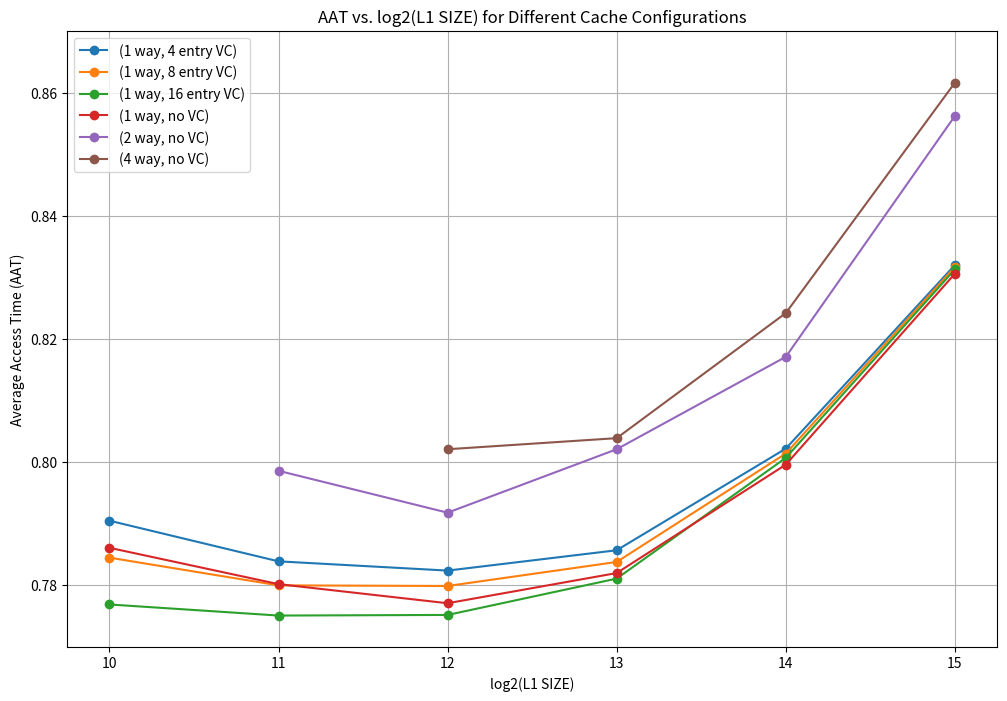

Recreate this plot in Python.
import matplotlib.pyplot as plt
import numpy as np

data = {
    "(1 way, 4 entry VC)": [(10.0, 0.7905), (11.0, 0.7839), (12.0, 0.7824), (13.0, 0.7857), (14.0, 0.8022), (15.0, 0.832)],
    "(1 way, 8 entry VC)": [(10.0, 0.7845), (11.0, 0.78), (12.0, 0.7799), (13.0, 0.7838), (14.0, 0.8014), (15.0, 0.8317)],
    "(1 way, 16 entry VC)": [(10.0, 0.7769), (11.0, 0.7751), (12.0, 0.7752), (13.0, 0.7811), (14.0, 0.8007), (15.0, 0.8313)],
    "(1 way, no VC)": [(10.0, 0.7861), (11.0, 0.7802), (12.0, 0.7771), (13.0, 0.782), (14.0, 0.7996), (15.0, 0.8306)],
    "(2 way, no VC)": [(11.0, 0.7986), (12.0, 0.7918), (13.0, 0.8021), (14.0, 0.8171), (15.0, 0.8562)],
    "(4 way, no VC)": [(12.0, 0.8021), (13.0, 0.8039), (14.0, 0.8242), (15.0, 0.8616)]
}

# Create the plot
plt.figure(figsize=(12, 8))

# Plot each line
for label, coordinates in data.items():
    x, y = zip(*coordinates)
    plt.plot(x, y, marker='o', label=label)

# Set labels and title
plt.xlabel('log2(L1 SIZE)')
plt.ylabel('Average Access Time (AAT)')
plt.title('AAT vs. log2(L1 SIZE) for Different Cache Configurations')

# Add legend
plt.legend()

# Add grid
plt.grid(True)

# Set y-axis limits to match the data range
plt.ylim(0.77, 0.87)

# Save and show the plot
plt.savefig('cache_performance_plot.png')
plt.show()